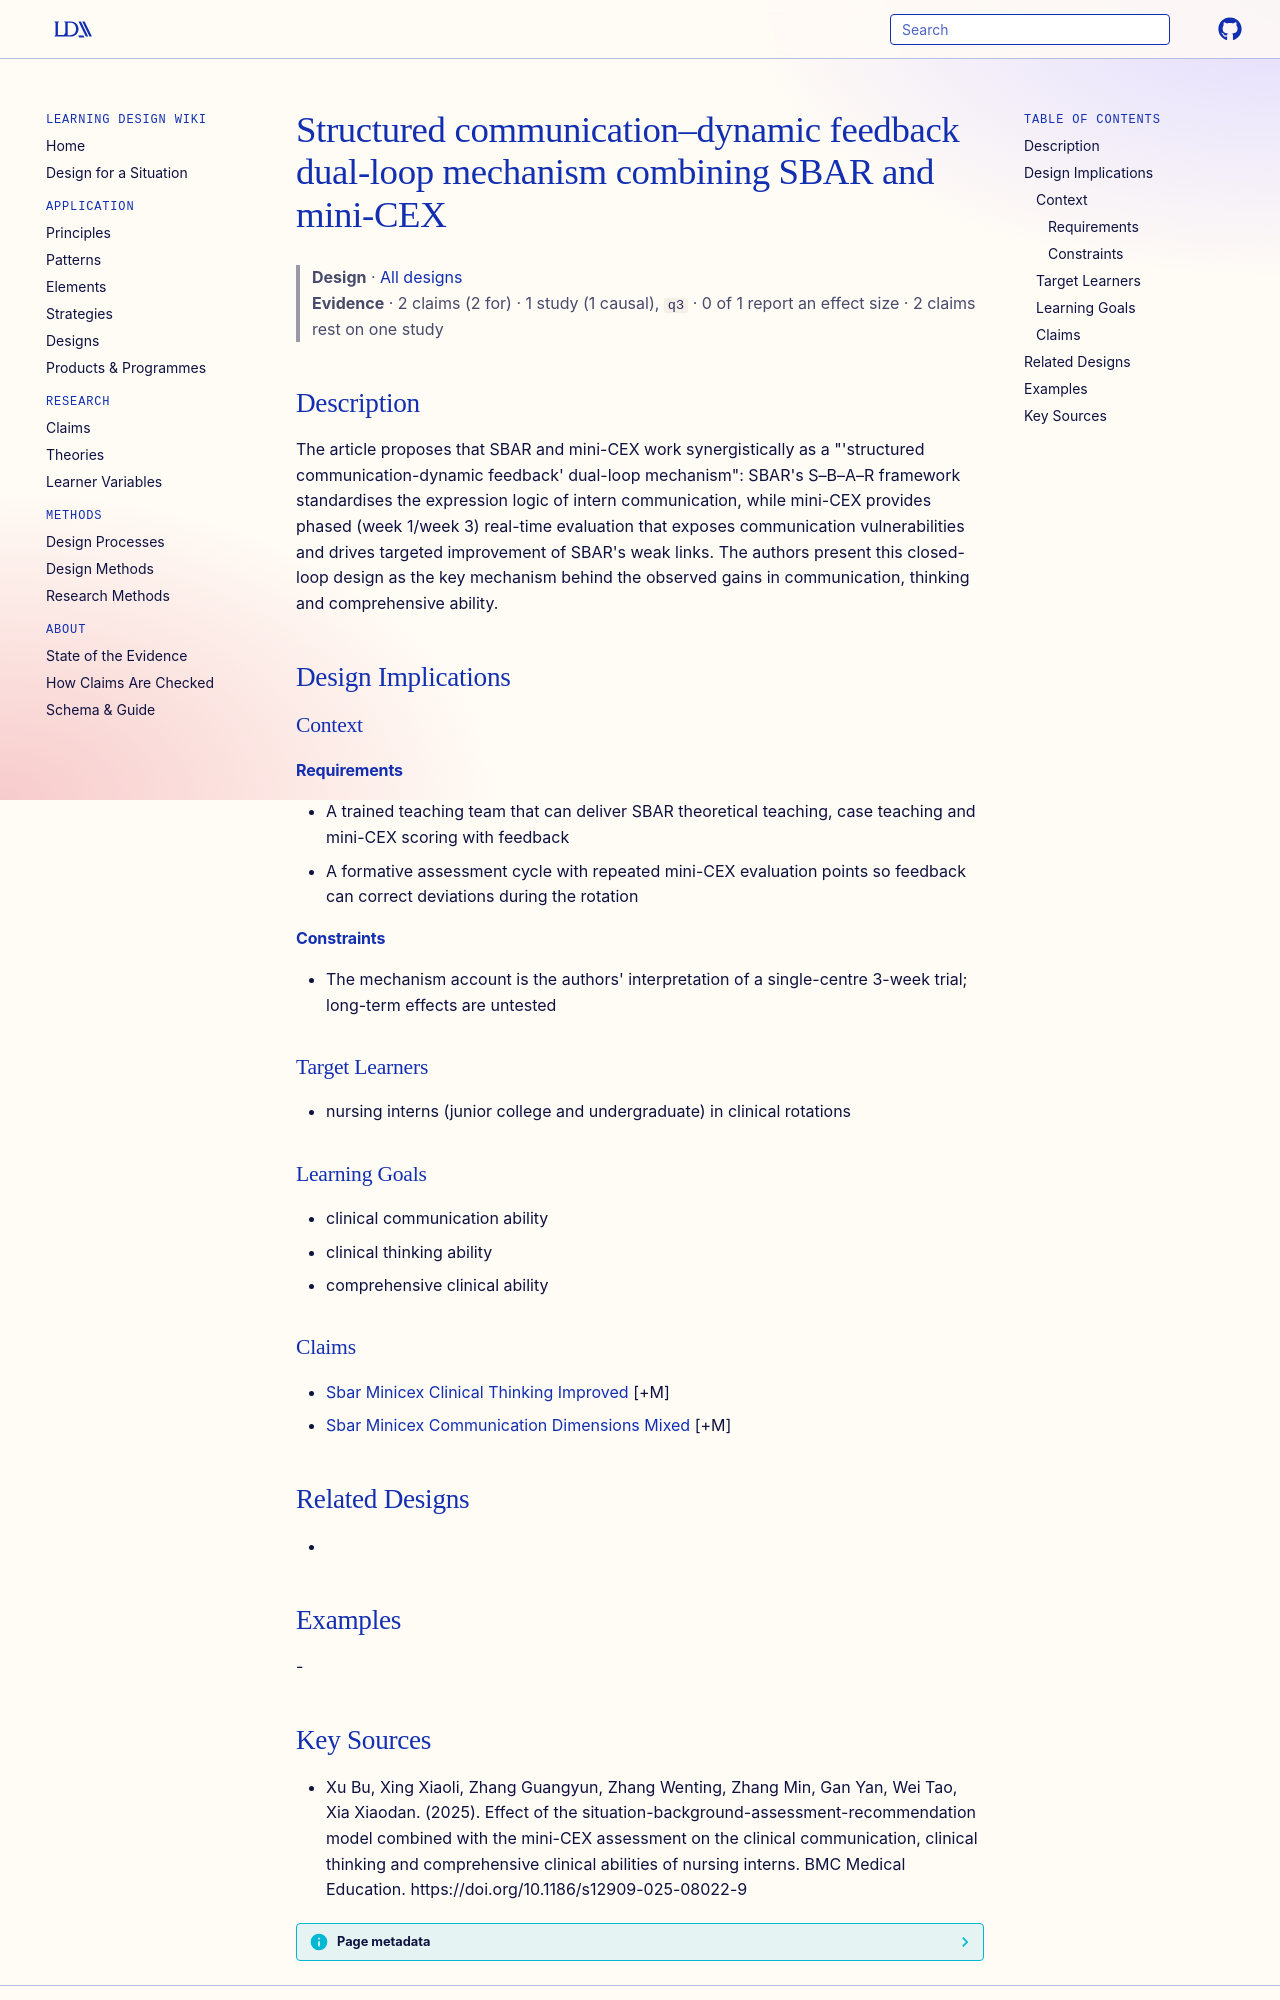

repository: Learning-Design-Alliance/learning-wiki · page: designs/sbar-minicex-dual-loop-mechanism/index.html · generator: mkdocs

---
type: design
id: sbar-minicex-dual-loop-mechanism
title: Structured communication–dynamic feedback dual-loop mechanism combining SBAR and mini-CEX
description: "The article proposes that SBAR and mini-CEX work synergistically as a \"'structured communication-dynamic feedback' dual-loop mechanism\": SBAR's S–B–A–R framework standardises the expression logic of intern communicati..."
status: review
generated:
  by: "process:settle-candidates"
  at: 2026-11-05
sources:
  - id: xu-bu-2025
    resource: "https://doi.org/10.1186/s12909-025-08022-9"
    title: "Xu Bu, Xing Xiaoli, Zhang Guangyun, Zhang Wenting, Zhang Min, Gan Yan, Wei Tao, Xia Xiaodan. (2025). Effect of the situation-background-assessment-recommendation model combined with the mini-CEX assessment on the clinical communication, clinical thinking and comprehensive clinical abilities of nursing interns. BMC Medical Education. https://doi.org/10.1186/s12909-025-08022-9"
    author: Xu Bu, Xing Xiaoli, Zhang Guangyun, Zhang Wenting, Zhang Min, Gan Yan, Wei Tao, Xia Xiaodan
---

# Structured communication–dynamic feedback dual-loop mechanism combining SBAR and mini-CEX

> **Design** · [All designs](index.md)
> **Evidence** · 2 claims (2 for) · 1 study (1 causal), `q3` · 0 of 1 report an effect size · 2 claims rest on one study

## Description
The article proposes that SBAR and mini-CEX work synergistically as a "'structured communication-dynamic feedback' dual-loop mechanism": SBAR's S–B–A–R framework standardises the expression logic of intern communication, while mini-CEX provides phased (week 1/week 3) real-time evaluation that exposes communication vulnerabilities and drives targeted improvement of SBAR's weak links. The authors present this closed-loop design as the key mechanism behind the observed gains in communication, thinking and comprehensive ability.

## Design Implications

### Context
#### Requirements
- A trained teaching team that can deliver SBAR theoretical teaching, case teaching and mini-CEX scoring with feedback
- A formative assessment cycle with repeated mini-CEX evaluation points so feedback can correct deviations during the rotation
#### Constraints
- The mechanism account is the authors' interpretation of a single-centre 3-week trial; long-term effects are untested

### Target Learners
- nursing interns (junior college and undergraduate) in clinical rotations

### Learning Goals
- clinical communication ability
- clinical thinking ability
- comprehensive clinical ability

### Claims
- [Sbar Minicex Clinical Thinking Improved](../claims/sbar-minicex-clinical-thinking-improved.md) [+M]
- [Sbar Minicex Communication Dimensions Mixed](../claims/sbar-minicex-communication-dimensions-mixed.md) [+M]

## Related Designs
- 

## Examples
-
